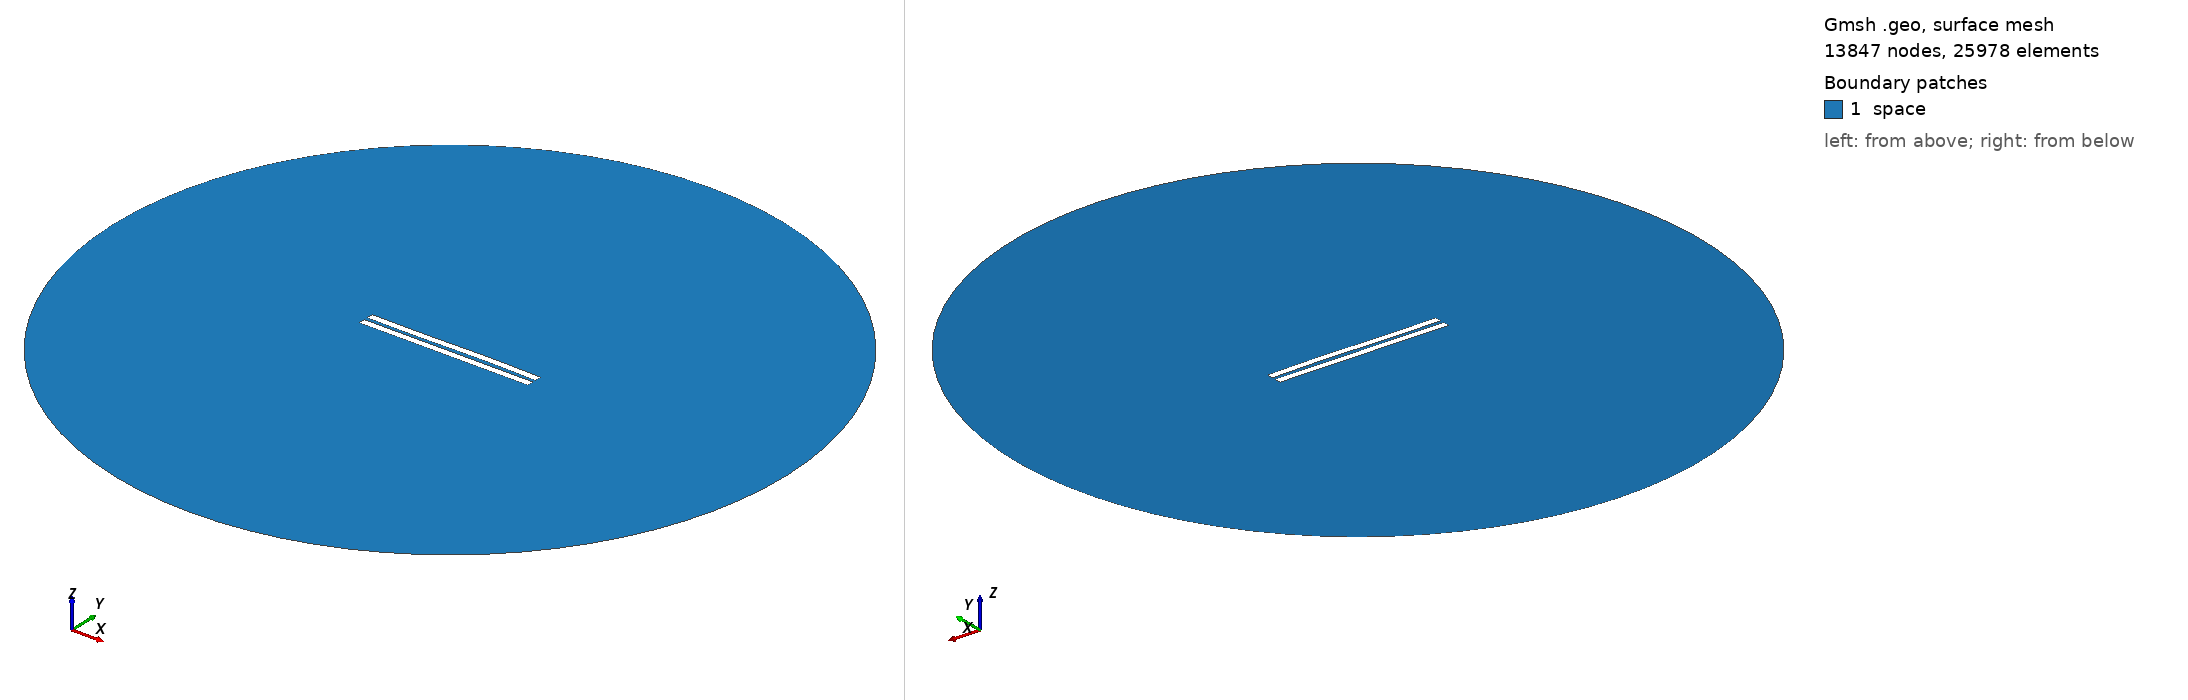

Gmsh geometry script, surface-meshed: 13847 nodes, 25978 surface elements. Boundary patches (legend numbers): 1 space. Left view from above one corner, right view from below the opposite corner. Legend entries are the model's physical surfaces. The drawing asked Gmsh for element sizes between 1% and 20% of the model's largest extent; the script's own settings can give other sizes.

=== 2328.geo (drawn) ===
//---------------------------------------
// Geometry kernel
//---------------------------------------

SetFactory("OpenCASCADE");



//---------------------------------------
// Parameters of the geometry
//---------------------------------------

// Overetch of the upper plate
overetch = 0.0;

// Distance between the plates
distance = 2.25;

// Discretization over the x axis (for the deformation)
nx = 50; 

// Length of the plate
L = 100 - overetch; 

// Number of modes
n = 4; 

// 1st mode coefficient
coeff(1) = 0.07499999999999998;
beta(1) = 0.596864 * 3.1415926535 / L;

// 2nd mode coefficient
coeff(2) = 0.07499999999999998;
beta(2) = 1.49418 * 3.1415926535 / L;

// 3rd mode coefficient
coeff(3) = -0.15;
beta(3) = 2.50025 * 3.1415926535 / L;

// 4th mode coefficient
coeff(4) = 0.0;
beta(4) = 3.49999 * 3.1415926535 / L;



//---------------------------------------
// Upper plate (deformed rectangle)
//---------------------------------------

// Coordiantes of the upper plate
xmin = -50;
xmax = 50 - overetch;

// Height of the upper plate
yheight = 4 - 2 * overetch;

// Indexes of the points
UpperID[] = {};
LowerID[] = {};
LeftID[] = {};
RightID[] = {};

// Point index
p = 1;

// Horizontal edges
For i In {1:nx}
    x = xmin + (i-1)*(xmax - xmin)/(nx-1);

    y_bottom = distance / 2 + overetch;
    For j In {1:n}
        C = (Cosh(beta(j)*L) + Cos(beta(j)*L)) / (Sinh(beta(j)*L) + Sin(beta(j)*L));
        y_bottom  = y_bottom + coeff(j) * (Cosh(beta(j)*(x+50)) - Cos(beta(j)*(x+50)) - C * (Sinh(beta(j)*(x+50)) - Sin(beta(j)*(x+50))));
    EndFor

    y_top = y_bottom + yheight;

    Point(p) = {x, y_top, 0, 1.0};
    UpperID[i] = p;
    p = p + 1;

    Point(p) = {x, y_bottom, 0, 1.0};
    LowerID[i] = p;
    p = p + 1;
EndFor

// Create point lists
UpperPts[] = {}; LowerPts[] = {};
For i In {1:nx}
  UpperPts[] += {UpperID[i]};
  LowerPts[] += {LowerID[i]};
EndFor

// Build splines
Spline(1) = {UpperPts[]};
Spline(2) = {LowerPts[]};
Line(3) = {LowerPts[nx-1], UpperPts[nx-1]};
Line(4) = {LowerPts[0], UpperPts[0]};

// Build the plane surface
Curve Loop(1) = {2, 3, -1, -4};
Plane Surface(1) = {1};



//---------------------------------------
// Lower plate (rectangle)
//---------------------------------------

// Vertices
Point(1001) = {-50, -1, 0, 1.0};
Point(1002) = { 50, -1, 0, 1.0};
Point(1003) = { 50,  -5, 0, 1.0};
Point(1004) = {-50,  -5, 0, 1.0};

// Edges
Line(5) = {1001, 1002};
Line(6) = {1002, 1003};
Line(7) = {1003, 1004};
Line(8) = {1004, 1001};

// Plane surface
Line Loop(2) = {5, 6, 7, 8};
Plane Surface(2) = {2}; 



//---------------------------------------
// Outer (fictious) boundary
//---------------------------------------

// Points
Point(1005) = {0, 0, 0};       // Center
Point(1006) = {200, 0, 0};     // Start point
Point(1007) = {0, 200, 0};     // 90 degrees
Point(1008) = {-200, 0, 0};    // 180 degrees
Point(1009) = {0, -200, 0};    // 270 degrees

// Circle arcs (each needs start, center, end)
Circle(9) = {1006, 1005, 1007};
Circle(10) = {1007, 1005, 1008};
Circle(11) = {1008, 1005, 1009};
Circle(12) = {1009, 1005, 1006};

// Plane surface for the entire domain
Curve Loop(3) = {9, 10, 11, 12};
Surface(3) = {3};

// Subtract the plates from the whole domain to obtain the actual domain where we want to solve the equations
BooleanDifference{ Surface{3}; Delete; }{ Surface{1}; Surface{2}; Delete; }




//---------------------------------------
// Transfinite Lines/Curves
//---------------------------------------

// Set the number of points on the boundaries
r = 7;

// Plates
Transfinite Curve {1, 2} = 50*r Using Progression 1;
Transfinite Curve {3, 4} = 2*r Using Progression 1;
Transfinite Line {5, 7} = 50*r Using Progression 1;
Transfinite Line {6, 8} = 2*r Using Progression 1;

// Outer boundary
Transfinite Line {9, 10, 11, 12} = 20 Using Progression 1;



//---------------------------------------
// Physical groups
//---------------------------------------                

// Physical curves (boundaries)
Physical Line("force_segment", 10) = {2};
Physical Line("upper_plate", 11) = {1, 3, 4};
Physical Line("lower_plate", 12) = {5, 6, 7, 8};
Physical Line("boundary", 20) = {9, 10, 11, 12};

// Physical Surfaces
Physical Surface("space", 30) = {3};



//---------------------------------------
// 6. Generate the Mesh
//---------------------------------------

// 2D mesh generation
Mesh 2;
